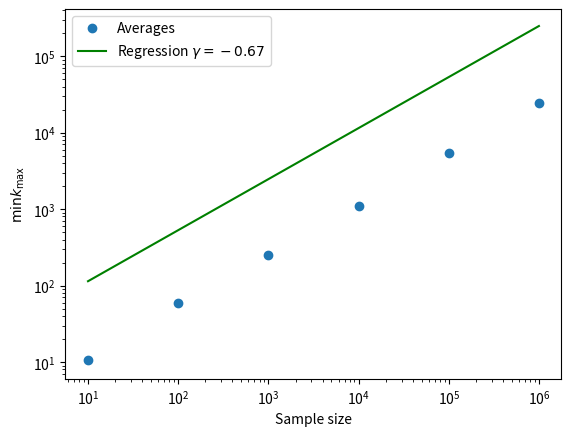

Generate this figure with matplotlib:
import numpy as np
import pandas as pd
import matplotlib.pyplot as plt
import math
import scipy.stats as stats

# For γ = 5/2, generate n = 1000 sets each of N = 10, 10^2, 10^3, 10^4, 10^5, and 10^6 samples,
# using Pk = ck^(−5/2) with k = 1, 2, 3,...

# In z = (1 − F(z))^(−2/3) we replace F(z) with our random number x and round
# the value of z to finally get an estimate of k.

part = 'b'  # execute part 'a' or 'b'. Added switch to save some execution time.
gamma = 5 / 2
n = 1000

# Save lots of time when testing by shortening this list
Ns = [10, 10**2, 10**3, 10**4, 10**5, 10**6]  #[:-3]


def ks(count):
    rands = np.random.rand(count)
    zs = (1 - rands)**(-1 / (gamma - 1))
    ks = zs.round()
    return ks


def kmaxs(N, n):
    """
    Return the maximum values of n sets of N samples.
    """
    max_values = [np.amax(ks(N)) for i in range(n)]
    return max_values


def kmaxs_sets(Ns, n):
    sets = {}
    for N in Ns:
        print(f"Generating data for N = {N}")
        sets[N] = kmaxs(N, n)
    print("Done.")
    return sets


sets = kmaxs_sets(Ns, n)

# a)
# For each value of sample size N, sequentially create n sets of N samples. For
# each set, determine and record the maximum value of the set’s N samples.

if part == 'a':

    # plot the n values of k_(max,i) as a function of i.

    fig, axes = plt.subplots(2, 3, figsize=(13, 8))
    fig.subplots_adjust(hspace=0.3, left=0.1)

    i = 0
    j = 0
    for N, set_k in sets.items():
        print(f"Plotting data for N = {N}")
        axes[i, j].plot(range(1, len(set_k) + 1), set_k)
        axes[i, j].set_xlabel('Set #')
        axes[i, j].set_ylabel('Maximum value')
        axes[i, j].set_title('Maxima of sets of 10^{} samples'.format(
            int(math.log10(N))))

        if j == 2:
            i += 1
            j = 0
        else:
            j += 1

    print("Saving output.")
    plt.savefig('output/assignment-07-01a.png', dpi=600)
    print("Showing output.")
    plt.show()

# b)
# Now find the average maximum value ⟨ik_{max,i}⟩ for each N
else:
    averages = {}
    for N, set_k in sets.items():
        averages[N] = np.mean(set_k)
        print(
            f"Average of sets of 10^{int(math.log10(N))} samples: {averages[N]}"
        )

# Plot ⟨kmax⟩ as a function of N on double logarithmic axes, and calculate the scaling using
# least squares. Report error estimates.

    averages_df = pd.DataFrame.from_dict(averages,
                                         columns=['Average'],
                                         orient='index')

    # Calculate the scaling via linear regression.
    def regression_confidence(percent, sample_size, regression_result):
        # we only have a sample, know nothing about the population, so we should use
        #  the t-statistic
        tinv = lambda p, df: abs(stats.t.ppf(p / 2, df))
        ts = tinv(1 - (percent / 100.), sample_size - 2)
        print(f"slope ({percent}%): {regression_result.slope:.6f} +/-"
              f"{ts*regression_result.stderr:.6f}")
        print(f"intercept ({percent}%): {regression_result.intercept:.6f}"
              f" +/- {ts*regression_result.intercept_stderr:.6f}")

    def regress_ll(x, y):
        result = stats.linregress(np.log10(x), np.log10(y))
        regression_confidence(95, len(x), result)
        return result

    regression = regress_ll(averages_df.index, averages_df['Average'])

    # Plot.

    print("Plotting averages.")
    plt.plot(averages_df, 'o', label='Averages')

    print("Plotting regression line.")
    intercept = 10**regression.intercept * 10
    plt.plot(averages_df.index,
             intercept * np.power(averages_df.index, regression.slope),
             color='g',
             label=r"Regression $\gamma=%.2f$" % -regression.slope)
    plt.legend()
    plt.loglog(10)
    plt.xlabel('Sample size')
    plt.ylabel('$\\min k_{\\rm max}$')
    plt.show()
